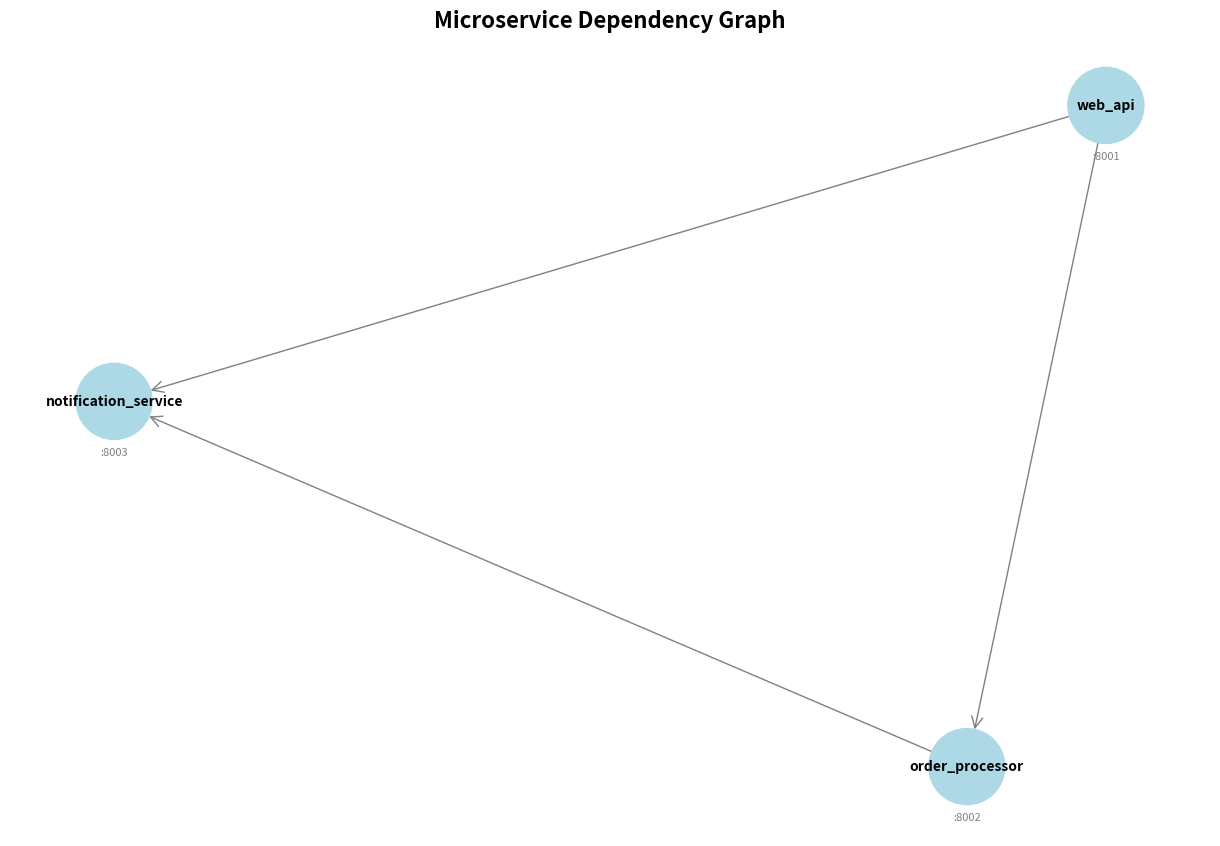

Python code for this plot:
#!/usr/bin/env python3
"""
Service Dependency Graph for Causal Root Cause Analysis
Creates and manages service dependency relationships for microservices
"""

import networkx as nx
import matplotlib.pyplot as plt
import json
from datetime import datetime
from typing import Dict, List, Tuple, Optional

class ServiceDependencyGraph:
    """
    Manages service dependency relationships and provides causal analysis capabilities
    """
    
    def __init__(self):
        """Initialize the service dependency graph"""
        self.graph = nx.DiGraph()  # Directed graph for dependencies
        self.service_dependencies = {
            'web_api': ['order_processor', 'notification_service'],
            'order_processor': ['notification_service'],
            'notification_service': []  # Leaf service with no dependencies
        }
        self.service_ports = {
            'web_api': 8001,
            'order_processor': 8002,
            'notification_service': 8003
        }
        self._build_graph()
    
    def _build_graph(self):
        """Build the NetworkX graph from service dependencies"""
        # Add all services as nodes
        for service in self.service_dependencies:
            self.graph.add_node(service, port=self.service_ports[service])
        
        # Add dependency edges (A depends on B -> edge from A to B)
        for service, dependencies in self.service_dependencies.items():
            for dependency in dependencies:
                self.graph.add_edge(service, dependency, 
                                  relationship='depends_on',
                                  weight=1.0)
        
        print(f"✅ Service dependency graph built with {len(self.graph.nodes)} services")
    
    def get_dependencies(self, service: str) -> List[str]:
        """Get list of services that the given service depends on"""
        return self.service_dependencies.get(service, [])
    
    def get_dependents(self, service: str) -> List[str]:
        """Get list of services that depend on the given service"""
        dependents = []
        for svc, deps in self.service_dependencies.items():
            if service in deps:
                dependents.append(svc)
        return dependents
    
    def get_all_downstream_services(self, service: str) -> List[str]:
        """Get all services that could be affected by failures in the given service"""
        try:
            # Get all nodes reachable from this service (reverse direction)
            # In dependency graph, if A depends on B, failure in B affects A
            # So we need to find who depends on this service (directly or indirectly)
            downstream = []
            for node in self.graph.nodes():
                if node != service:
                    try:
                        # Check if there's a path from node to service (node depends on service)
                        if nx.has_path(self.graph, node, service):
                            downstream.append(node)
                    except nx.NetworkXNoPath:
                        continue
            return downstream
        except nx.NetworkXError:
            return []
    
    def get_all_upstream_services(self, service: str) -> List[str]:
        """Get all services that could affect the given service"""
        try:
            # Get all nodes that this service depends on (directly or indirectly)
            if service in self.graph:
                upstream = []
                try:
                    # Find all nodes reachable from this service (what it depends on)
                    for node in self.graph.nodes():
                        if node != service:
                            try:
                                if nx.has_path(self.graph, service, node):
                                    upstream.append(node)
                            except nx.NetworkXNoPath:
                                continue
                    return upstream
                except nx.NetworkXError:
                    return []
            return []
        except nx.NetworkXError:
            return []
    
    def find_causal_path(self, root_service: str, affected_service: str) -> Optional[List[str]]:
        """Find the dependency path from root cause to affected service"""
        try:
            # If affected service depends on root service, there's a causal path
            if nx.has_path(self.graph, affected_service, root_service):
                # Path from affected to root (dependency direction)
                path = nx.shortest_path(self.graph, affected_service, root_service)
                return path
            return None
        except (nx.NetworkXError, nx.NetworkXNoPath):
            return None
    
    def analyze_failure_propagation(self, failed_service: str) -> Dict:
        """Analyze potential failure propagation from a failed service"""
        directly_affected = self.get_dependents(failed_service)
        all_affected = self.get_all_downstream_services(failed_service)
        
        propagation_paths = []
        for service in all_affected:
            path = self.find_causal_path(failed_service, service)
            if path:
                propagation_paths.append({
                    'target': service,
                    'path': path,
                    'hops': len(path) - 1
                })
        
        return {
            'failed_service': failed_service,
            'directly_affected': directly_affected,
            'all_affected': all_affected,
            'propagation_paths': propagation_paths
        }
    
    def determine_likely_root_cause(self, anomalous_services: List[str]) -> Dict:
        """
        Determine most likely root cause from a list of anomalous services
        based on dependency relationships
        """
        if not anomalous_services:
            return {'root_cause': None, 'confidence': 0.0, 'reasoning': 'No anomalous services provided'}
        
        if len(anomalous_services) == 1:
            return {
                'root_cause': anomalous_services[0],
                'confidence': 0.7,  # Medium confidence for single service
                'reasoning': f'Only one anomalous service detected: {anomalous_services[0]}'
            }
        
        # Score each service based on how many other anomalous services it could affect
        root_cause_scores = {}
        
        for candidate in anomalous_services:
            # Services that this candidate could affect
            affected_by_candidate = set()
            
            for other_service in anomalous_services:
                if other_service != candidate:
                    path = self.find_causal_path(candidate, other_service)
                    if path:
                        affected_by_candidate.add(other_service)
            
            # Score based on how many anomalous services could be explained
            score = len(affected_by_candidate) / (len(anomalous_services) - 1) if len(anomalous_services) > 1 else 0
            root_cause_scores[candidate] = {
                'score': score,
                'affected_services': list(affected_by_candidate)
            }
        
        # Find the service with highest score
        if not root_cause_scores or all(score['score'] == 0 for score in root_cause_scores.values()):
            return {
                'root_cause': anomalous_services[0],  # Fallback
                'confidence': 0.3,
                'reasoning': 'No clear dependency relationship found'
            }
        
        best_candidate = max(root_cause_scores.keys(), 
                           key=lambda x: root_cause_scores[x]['score'])
        best_score = root_cause_scores[best_candidate]['score']
        affected = root_cause_scores[best_candidate]['affected_services']
        
        # Calculate confidence based on score
        confidence = min(0.95, 0.5 + (best_score * 0.45))  # Scale to 0.5-0.95 range
        
        reasoning = f"{best_candidate} can explain {len(affected)} out of {len(anomalous_services)-1} other anomalous services"
        
        return {
            'root_cause': best_candidate,
            'confidence': confidence,
            'reasoning': reasoning,
            'affected_services': affected,
            'all_scores': root_cause_scores
        }
    
    def visualize_graph(self, save_path: str = None, highlight_services: List[str] = None):
        """Visualize the service dependency graph"""
        plt.figure(figsize=(12, 8))
        
        # Create layout
        pos = nx.spring_layout(self.graph, k=3, iterations=50)
        
        # Default colors
        node_colors = []
        for node in self.graph.nodes():
            if highlight_services and node in highlight_services:
                node_colors.append('red')  # Highlight anomalous services
            else:
                node_colors.append('lightblue')
        
        # Draw the graph
        nx.draw(self.graph, pos, 
                with_labels=True,
                node_color=node_colors,
                node_size=3000,
                font_size=10,
                font_weight='bold',
                arrows=True,
                arrowsize=20,
                edge_color='gray',
                arrowstyle='->')
        
        # Add port labels
        port_labels = {node: f":{self.service_ports[node]}" 
                      for node in self.graph.nodes()}
        pos_below = {node: (x, y-0.15) for node, (x, y) in pos.items()}
        nx.draw_networkx_labels(self.graph, pos_below, port_labels, 
                               font_size=8, font_color='gray')
        
        plt.title("Microservice Dependency Graph", fontsize=16, fontweight='bold')
        plt.axis('off')
        
        if save_path:
            plt.savefig(save_path, bbox_inches='tight', dpi=300)
            print(f"✅ Dependency graph saved to: {save_path}")
        
        return plt
    
    def export_graph_data(self) -> Dict:
        """Export graph data for external analysis"""
        return {
            'services': list(self.graph.nodes()),
            'dependencies': dict(self.service_dependencies),
            'ports': dict(self.service_ports),
            'graph_info': {
                'nodes': len(self.graph.nodes()),
                'edges': len(self.graph.edges()),
                'is_dag': nx.is_directed_acyclic_graph(self.graph)
            }
        }

def demo_service_graph():
    """Demonstration of service dependency graph functionality"""
    print("🔍 Service Dependency Graph Demo")
    print("=" * 50)
    
    # Create graph
    graph = ServiceDependencyGraph()
    
    # Show basic information
    print(f"📊 Services: {list(graph.service_dependencies.keys())}")
    
    # Analyze dependencies
    for service in graph.service_dependencies:
        deps = graph.get_dependencies(service)
        dependents = graph.get_dependents(service)
        print(f"🔧 {service}:")
        print(f"   └─ Depends on: {deps if deps else 'None'}")
        print(f"   └─ Depended by: {dependents if dependents else 'None'}")
    
    # Simulate failure analysis
    print(f"\n🚨 Failure Propagation Analysis:")
    for service in ['order_processor', 'notification_service']:
        analysis = graph.analyze_failure_propagation(service)
        print(f"   If {service} fails → affects: {analysis['all_affected']}")
    
    # Test root cause analysis
    print(f"\n🎯 Root Cause Analysis Examples:")
    
    # Scenario 1: Single service anomaly
    anomalous_services = ['order_processor']
    result = graph.determine_likely_root_cause(anomalous_services)
    print(f"   Anomalous: {anomalous_services}")
    print(f"   Root Cause: {result['root_cause']} (confidence: {result['confidence']:.2f})")
    print(f"   Reasoning: {result['reasoning']}")
    
    # Scenario 2: Multiple service anomalies  
    anomalous_services = ['web_api', 'order_processor']
    result = graph.determine_likely_root_cause(anomalous_services)
    print(f"\n   Anomalous: {anomalous_services}")
    print(f"   Root Cause: {result['root_cause']} (confidence: {result['confidence']:.2f})")
    print(f"   Reasoning: {result['reasoning']}")
    
    # Scenario 3: Cascading failure
    anomalous_services = ['web_api', 'order_processor', 'notification_service']
    result = graph.determine_likely_root_cause(anomalous_services)
    print(f"\n   Anomalous: {anomalous_services}")
    print(f"   Root Cause: {result['root_cause']} (confidence: {result['confidence']:.2f})")
    print(f"   Reasoning: {result['reasoning']}")
    
    # Export data
    graph_data = graph.export_graph_data()
    print(f"\n📈 Graph Statistics:")
    print(f"   Services: {graph_data['graph_info']['nodes']}")
    print(f"   Dependencies: {graph_data['graph_info']['edges']}")
    print(f"   Is DAG: {graph_data['graph_info']['is_dag']}")
    
    return graph

if __name__ == "__main__":
    # Run demonstration
    graph = demo_service_graph()
    
    # Try to create visualization
    try:
        matplotlib_backend = plt.get_backend()
        if matplotlib_backend.lower() != 'agg':
            plt.switch_backend('Agg')  # Use non-interactive backend
        
        plt = graph.visualize_graph('service_dependency_graph.png')
        print(f"\n📊 Graph visualization saved as 'service_dependency_graph.png'")
        plt.close()  # Close the plot to free memory
    except Exception as e:
        print(f"\n📊 Could not create graph visualization: {e}")
        print("   Graph analysis functionality still works without visualization")
